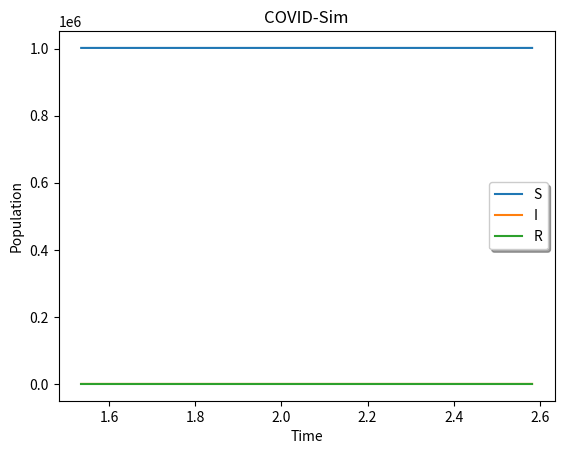

Here is the Python script that generated this plot: (Note: this script raises an exception after producing the figure.)
#!/usr/bin/env python3
# -*- coding: utf-8 -*-
"""
Created on Sun Mar 29 18:46:49 2020

[redacted]
"""

# A stochastic SIR model!

from random import uniform as u
import math
import numpy as np
import matplotlib.pyplot as plt
from pylab import *        # for savefig()

N=1002252      # Initial population
I=1         # Initially 3 infected people
R=0         # 0 Recovered
S=N-I-R     # Susceptible (N=S+I+R)

beta=0.6671291         # Rate of infection
gamma=0.3328710           # Rate of recovery

T=70       # Time-play  days?
t=0         # current time
  

data=[]

x=[S,I,R]           # Initial params
rates=(beta,gamma)

i=0
while (i<10):         # coz you might want to run it a thousand million times!
    S,I,R=x
    b,g=rates       # taking the same conditions, but these are for here!
    ctr=0              
    
    # Gillespie algo...

    while t<T:
        if I==0:
            break
        
        dS=b*S*I/N
        dR=g*I
        W=dS+dR         # As a scale factor...
        
        step=u(0,1)
        dt=-math.log(step)/W
        t+=dt
        
        if u(0,1) <dS/W:
            S=S-1
            I=I+1
        else:
            I=I-1
            R=R+1
        # Okay, so we are gonna average time! Makes mathematical sense...    
        
        if i==0:        # 1st run
            data.append([t,S,I,R,1])        # 1 means that one value is added ... needed below!
        else:
            if (ctr>=len(data)):            # So some data is lost here! But that's averaged out!
                break       # break out of inner loop!
            else:
                data[ctr][0]+=t
                data[ctr][1]+=S
                data[ctr][2]+=I
                data[ctr][3]+=R
                data[ctr][4]+=1
            
        ctr+=1
    


    if i==0:
        data=np.array(data)
    t=0
    i+=1


for i in range(len(data)):
    n=data[i][4]         # Number of times a value has been added!
    data[i]/=n
    

# Plot Stochastic sim...

plt.plot(data[:,0],data[:,1])
plt.plot(data[:,0],data[:,2])
plt.plot(data[:,0],data[:,3])

plt.xlabel('Time')
plt.ylabel('Population')
plt.legend(['S','I','R'],shadow=True)
plt.title('COVID-Sim')
plt.draw()
savefig("/home/<user>/Documents/COVID/"+"sim_b"+str(beta)+"_g"+str(gamma)+".png",dpi=400)






        
    



